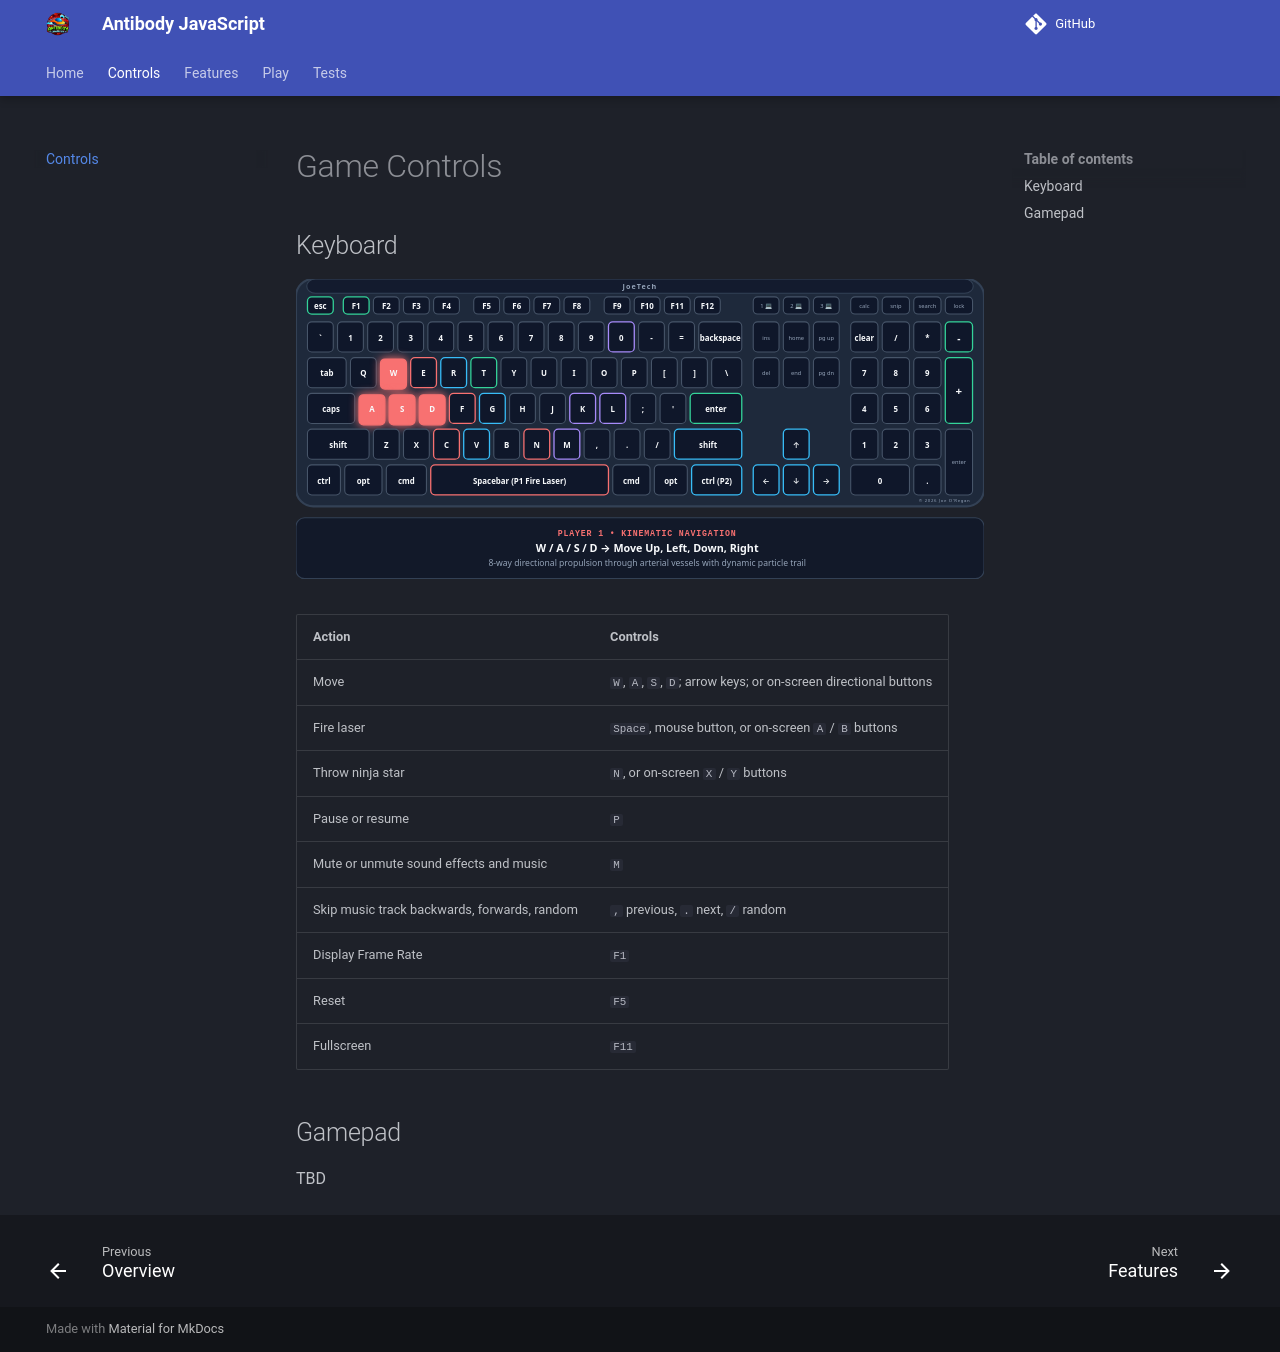

repository: JoeORegan/JS-Antibody · page: controls/index.html · generator: mkdocs

# Game Controls

## Keyboard

![Keyboard Controls Animated SVG](images/anim/keyboard_controls.svg)

| Action | Controls |
| --- | --- |
| Move | `W`, `A`, `S`, `D`; arrow keys; or on-screen directional buttons |
| Fire laser | `Space`, mouse button, or on-screen `A` / `B` buttons |
| Throw ninja star | `N`, or on-screen `X` / `Y` buttons |
| Pause or resume | `P` |
| Mute or unmute sound effects and music | `M` |
| Skip music track backwards, forwards, random | `,` previous, `.` next, `/` random |
| Display Frame Rate | `F1` |
| Reset | `F5` |
| Fullscreen | `F11` |

## Gamepad

TBD
